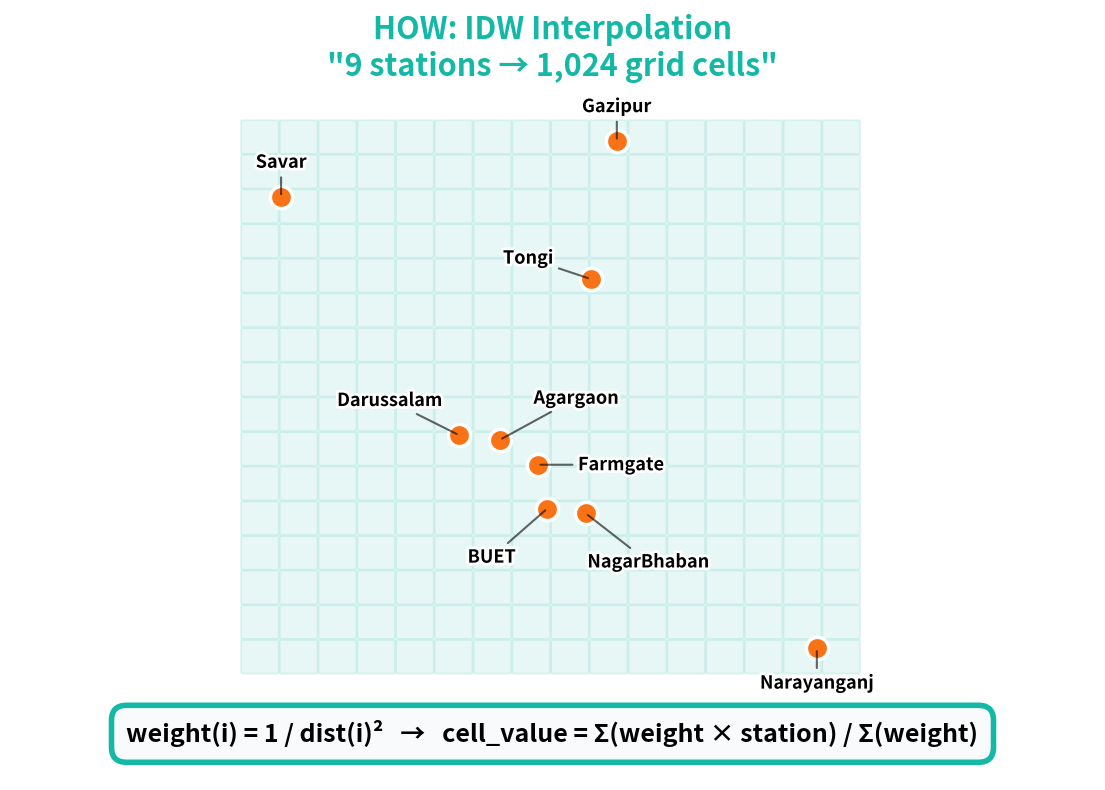
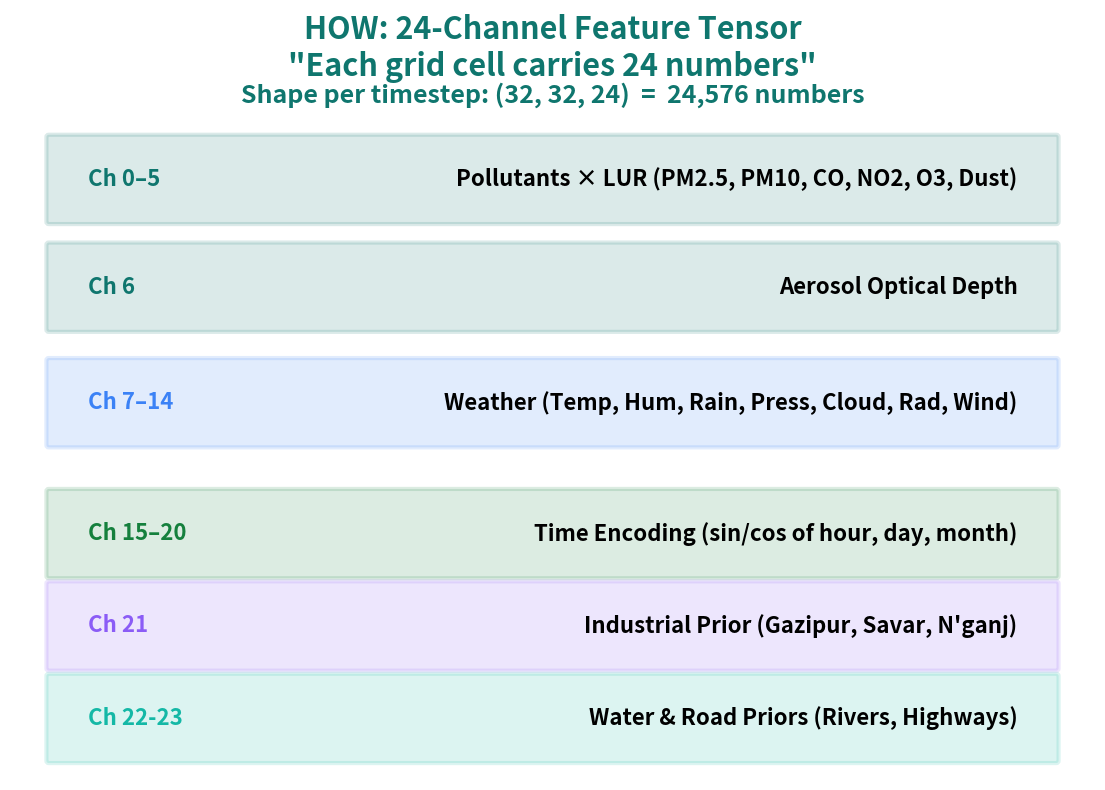
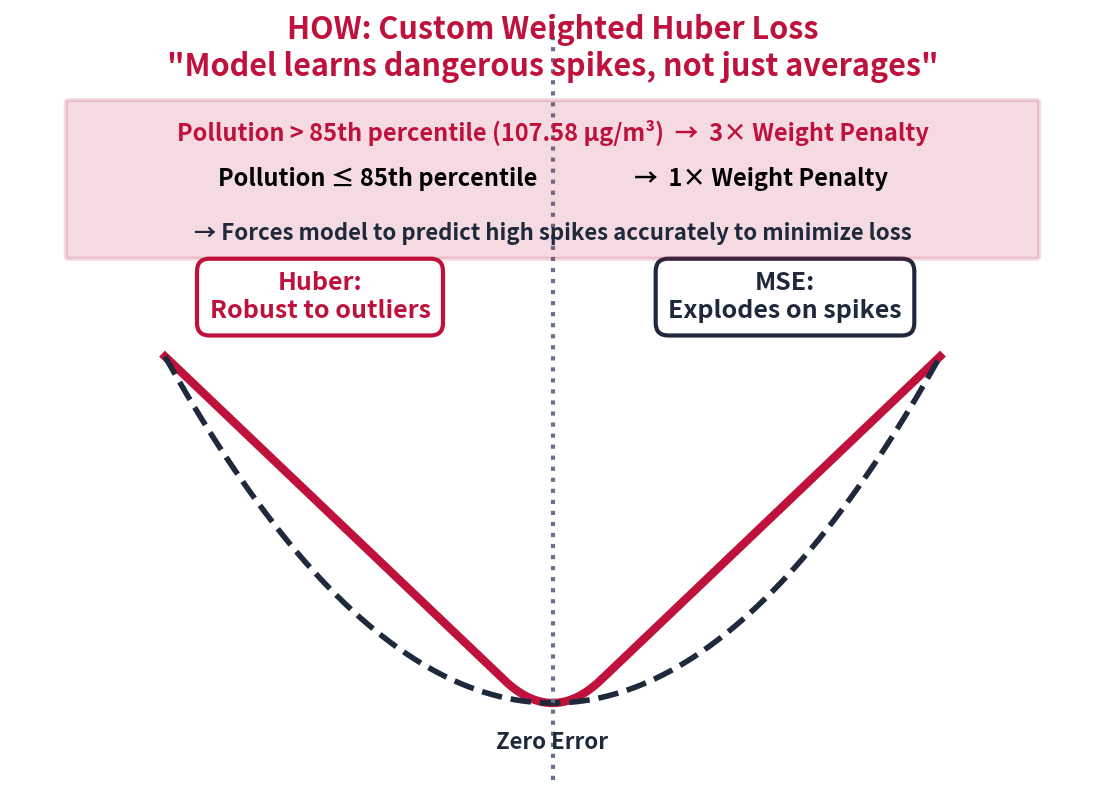
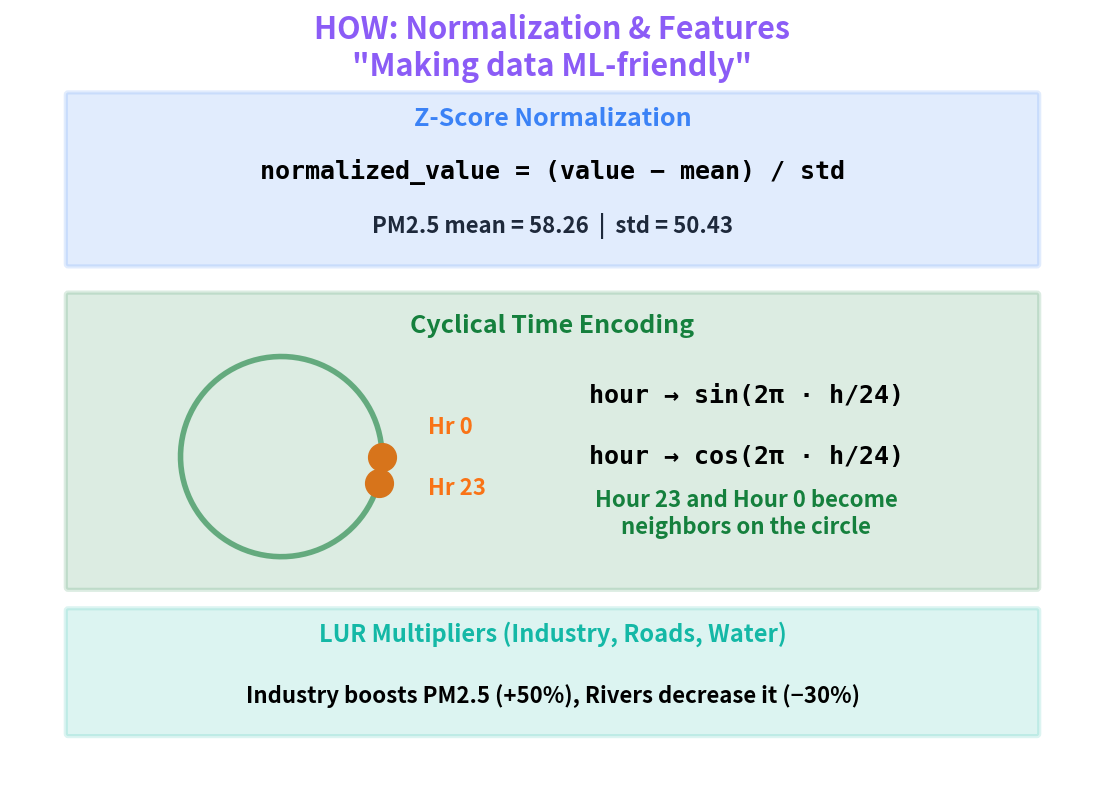
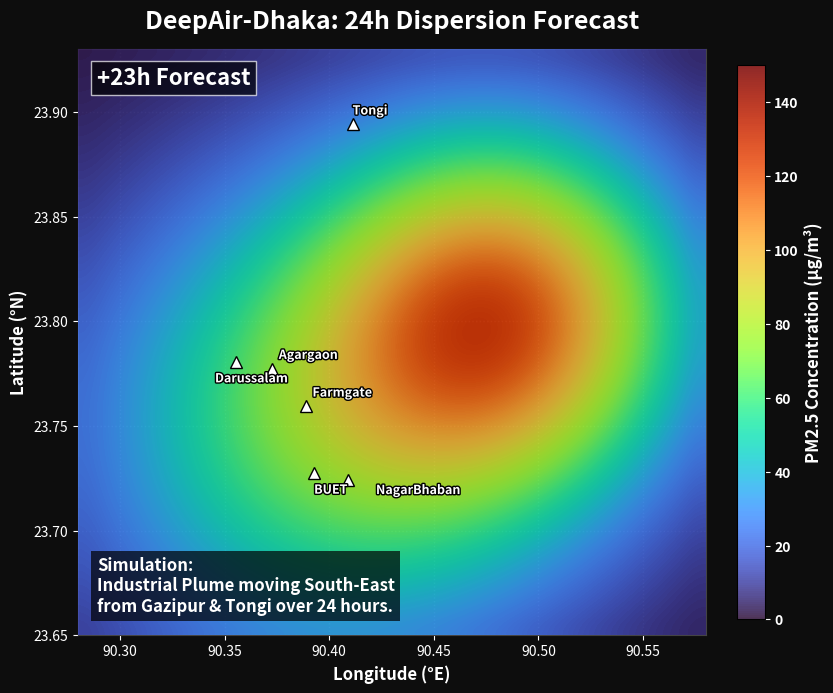

Python code for these plots, in order:
"""
DeepAir-Dhaka: Technical Presentation Assets Generator
Generates exactly what graphic design tools cannot:
1. Data-driven technical methodology panels (Loss curves, exact IDW maps)
2. A geographically accurate, animated PM2.5 forecast GIF.
"""

import matplotlib
matplotlib.use('Agg') # Headless backend
import matplotlib.pyplot as plt
import matplotlib.patches as mpatches
import matplotlib.patheffects as pe
from matplotlib.patches import FancyBboxPatch
import matplotlib.animation as animation
import numpy as np
import os

OUT = '.'
os.makedirs(OUT, exist_ok=True)

# ── PRESENTATION PALETTE ─────────────────────────────
CARD      = '#ffffff'  
BORDER    = '#64748b'  
TEXT_MAIN = '#000000'  
DIM       = '#1e293b'  

C1_BLUE   = '#3b82f6' 
C2_TEAL   = '#14b8a6' 
C3_DTEAL  = '#0f766e' 
C4_PURP   = '#8b5cf6' 
C5_IND    = '#5b21b6' 
C6_ORAN   = '#f97316' 
C7_NAVY   = '#1e40af' 

STATIONS = {
    "Gazipur": (23.9941, 90.4223), "Savar": (23.9537, 90.2798), "Tongi": (23.8942, 90.4112),
    "Darussalam": (23.7808, 90.3554), "Agargaon": (23.7774, 90.3726), "Farmgate": (23.7594, 90.3887),
    "BUET": (23.7276, 90.3928), "NagarBhaban": (23.7241, 90.4091), "Narayanganj": (23.6261, 90.5072),
}

def rounded_box(ax, x, y, w, h, color, alpha=0.18, border=None, lw=3, zorder=3):
    border = border or color
    box = FancyBboxPatch((x - w/2, y - h/2), w, h, boxstyle="round,pad=0.03",
                          facecolor=color, alpha=alpha, edgecolor=border, linewidth=lw, zorder=zorder)
    ax.add_patch(box)
    return box

def setup_panel(title, color):
    fig, ax = plt.subplots(figsize=(14, 10))
    fig.patch.set_facecolor(CARD); ax.set_facecolor(CARD)
    ax.set_xlim(0, 14); ax.set_ylim(0, 10); ax.axis('off')
    ax.text(7, 9.5, title, color=color, fontsize=22, fontweight='heavy', ha='center', va='center')
    return fig, ax


# ═══════════════════════════════════════════════════════════════════
# 1. IDW MAP (With Exact Coordinates & Starburst Labels)
# ═══════════════════════════════════════════════════════════════════
print("Generating 1. Panel 1 (IDW Map)...")
fig, ax = setup_panel('HOW: IDW Interpolation\n"9 stations → 1,024 grid cells"', C2_TEAL)
for i in range(16):
    for j in range(16):
        ax.add_patch(FancyBboxPatch((3.0 + j*0.5, 1.4 + i*0.45), 0.45, 0.4, boxstyle='round,pad=0.02', facecolor=C2_TEAL, alpha=0.1, edgecolor=C2_TEAL, linewidth=1.5))

offsets = {"Gazipur": (0, 25), "Savar": (0, 25), "Tongi": (-45, 15), "Darussalam": (-50, 25), "Agargaon": (55, 30), "Farmgate": (60, 0), "BUET": (-40, -35), "NagarBhaban": (45, -35), "Narayanganj": (0, -25)}
for name, (lat, lon) in STATIONS.items():
    px = 3.2 + ((lon - 90.27) / 0.25) * 7.6
    py = 1.6 + ((lat - 23.62) / 0.38) * 6.8
    ax.plot(px, py, 'o', color=C6_ORAN, ms=16, mec='white', mew=2.5, zorder=6)
    ox, oy = offsets[name]
    ax.annotate(name, xy=(px, py), xytext=(ox, oy), textcoords='offset points', fontsize=13, color=TEXT_MAIN, fontweight='heavy', ha='center', va='center', zorder=7, arrowprops=dict(arrowstyle='-', color=TEXT_MAIN, alpha=0.6, lw=1.5), path_effects=[pe.withStroke(linewidth=4, foreground=CARD)])

ax.text(7, 0.6, 'weight(i) = 1 / dist(i)²   →   cell_value = Σ(weight × station) / Σ(weight)', fontsize=18, color=TEXT_MAIN, ha='center', va='center', fontweight='heavy', bbox=dict(boxstyle='round,pad=0.6', facecolor='#f8fafc', edgecolor=C2_TEAL, alpha=1.0, lw=4))
plt.savefig(os.path.join(OUT, 'methodology_1_idw.png'), dpi=200, bbox_inches='tight', facecolor=CARD); plt.close()


# ═══════════════════════════════════════════════════════════════════
# 2. TENSOR EXPLANATION
# ═══════════════════════════════════════════════════════════════════
print("Generating 2. Panel 2 (Tensor)...")
fig, ax = setup_panel('HOW: 24-Channel Feature Tensor\n"Each grid cell carries 24 numbers"', C3_DTEAL)
groups = [('Ch 0–5', 'Pollutants × LUR (PM2.5, PM10, CO, NO2, O3, Dust)', C3_DTEAL, 7.8), ('Ch 6', 'Aerosol Optical Depth', C3_DTEAL, 6.4), ('Ch 7–14', 'Weather (Temp, Hum, Rain, Press, Cloud, Rad, Wind)', C1_BLUE, 4.9), ('Ch 15–20', 'Time Encoding (sin/cos of hour, day, month)', '#15803d', 3.2), ('Ch 21', 'Industrial Prior (Gazipur, Savar, N\'ganj)', C4_PURP, 2.0), ('Ch 22-23', 'Water & Road Priors (Rivers, Highways)', C2_TEAL, 0.8)]
for ch_label, desc, col, ypos in groups:
    rounded_box(ax, 7, ypos, 13.0, 1.1, col, alpha=0.15, border=col, lw=3)
    ax.text(1.0, ypos, ch_label, fontsize=16, color=col, fontweight='heavy', ha='left', va='center')
    ax.text(13.0, ypos, desc, fontsize=16, color=TEXT_MAIN, fontweight='bold', ha='right', va='center')
ax.text(7, 8.8, 'Shape per timestep: (32, 32, 24)  =  24,576 numbers', fontsize=18, color=C3_DTEAL, ha='center', fontweight='heavy')
plt.savefig(os.path.join(OUT, 'methodology_2_tensor.png'), dpi=200, bbox_inches='tight', facecolor=CARD); plt.close()


# ═══════════════════════════════════════════════════════════════════
# 3. LOSS FUNCTION MATH
# ═══════════════════════════════════════════════════════════════════
print("Generating 3. Panel 3 (Loss Function)...")
fig, ax = setup_panel('HOW: Custom Weighted Huber Loss\n"Model learns dangerous spikes, not just averages"', '#be123c')
x_err = np.linspace(-4, 4, 200); huber = np.where(np.abs(x_err) < 0.5, 0.5*x_err**2, 0.5*(np.abs(x_err) - 0.25)); mse = 0.5 * x_err**2
lax_x = np.interp(x_err, [-4, 4], [2, 12]); lax_h = np.interp(huber, [0, huber.max()], [1, 5.5]); lax_m = np.interp(mse, [0, mse.max()], [1, 5.5])
ax.plot(lax_x, lax_h, color='#be123c', lw=6, label='Huber (our loss)'); ax.plot(lax_x, lax_m, color=DIM, lw=4, label='MSE', ls='--')
ax.axvline(7, color=BORDER, lw=3, ls=':'); ax.text(7, 0.4, 'Zero Error', fontsize=16, color=DIM, ha='center', fontweight='bold')
ax.text(4.0, 6.0, 'Huber:\nRobust to outliers', fontsize=18, color='#be123c', ha='center', fontweight='heavy', bbox=dict(boxstyle='round,pad=0.5', facecolor=CARD, edgecolor='#be123c', alpha=1, lw=3))
ax.text(10.0, 6.0, 'MSE:\nExplodes on spikes', fontsize=18, color=DIM, ha='center', fontweight='heavy', bbox=dict(boxstyle='round,pad=0.5', facecolor=CARD, edgecolor=DIM, alpha=1, lw=3))
rounded_box(ax, 7, 7.8, 12.5, 2.0, '#be123c', alpha=0.15, border='#be123c', lw=3)
ax.text(7, 8.4, 'Pollution > 85th percentile (107.58 µg/m³)  →  3× Weight Penalty', fontsize=17, color='#be123c', ha='center', va='center', fontweight='heavy')
ax.text(7, 7.8, 'Pollution ≤ 85th percentile                  →  1× Weight Penalty', fontsize=17, color=TEXT_MAIN, ha='center', va='center', fontweight='bold')
ax.text(7, 7.1, '→ Forces model to predict high spikes accurately to minimize loss', fontsize=16, color=DIM, ha='center', va='center', fontweight='bold', style='italic')
plt.savefig(os.path.join(OUT, 'methodology_3_loss.png'), dpi=200, bbox_inches='tight', facecolor=CARD); plt.close()


# ═══════════════════════════════════════════════════════════════════
# 4. NORMALIZATION & ENCODING
# ═══════════════════════════════════════════════════════════════════
print("Generating 4. Panel 4 (Normalization)...")
fig, ax = setup_panel('HOW: Normalization & Features\n"Making data ML-friendly"', C4_PURP)
rounded_box(ax, 7, 7.8, 12.5, 2.2, C1_BLUE, alpha=0.15, border=C1_BLUE, lw=3)
ax.text(7, 8.5, 'Z-Score Normalization', fontsize=18, color=C1_BLUE, ha='center', fontweight='heavy')
ax.text(7, 7.8, 'normalized_value = (value − mean) / std', fontsize=18, color=TEXT_MAIN, ha='center', fontweight='bold', fontfamily='monospace')
ax.text(7, 7.1, 'PM2.5 mean = 58.26  |  std = 50.43', fontsize=16, color=DIM, ha='center', fontweight='bold')
rounded_box(ax, 7, 4.4, 12.5, 3.8, '#15803d', alpha=0.15, border='#15803d', lw=3)
ax.text(7, 5.8, 'Cyclical Time Encoding', fontsize=18, color='#15803d', ha='center', fontweight='heavy')
cx, cy, r = 3.5, 4.2, 1.3; theta = np.linspace(0, 2*np.pi, 100)
ax.plot(cx + r*np.cos(theta), cy + r*np.sin(theta), color='#15803d', lw=4, alpha=0.6); ax.plot(cx + r, cy, 'o', color=C6_ORAN, ms=20); ax.plot(cx + r*np.cos(23*2*np.pi/24), cy + r*np.sin(23*2*np.pi/24), 'o', color=C6_ORAN, ms=20) 
ax.text(cx+1.9, cy + 0.3, 'Hr 0', fontsize=16, color=C6_ORAN, fontweight='heavy'); ax.text(cx+1.9, cy - 0.5, 'Hr 23', fontsize=16, color=C6_ORAN, fontweight='heavy')
ax.text(9.5, 4.9, 'hour → sin(2π · h/24)', fontsize=18, color=TEXT_MAIN, ha='center', fontweight='bold', fontfamily='monospace'); ax.text(9.5, 4.1, 'hour → cos(2π · h/24)', fontsize=18, color=TEXT_MAIN, ha='center', fontweight='bold', fontfamily='monospace')
ax.text(9.5, 3.2, 'Hour 23 and Hour 0 become\nneighbors on the circle', fontsize=16, color='#15803d', ha='center', fontweight='heavy')
rounded_box(ax, 7, 1.4, 12.5, 1.6, C2_TEAL, alpha=0.15, border=C2_TEAL, lw=3)
ax.text(7, 1.8, 'LUR Multipliers (Industry, Roads, Water)', fontsize=17, color=C2_TEAL, ha='center', fontweight='heavy')
ax.text(7, 1.0, 'Industry boosts PM2.5 (+50%), Rivers decrease it (−30%)', fontsize=16, color=TEXT_MAIN, ha='center', fontweight='bold')
plt.savefig(os.path.join(OUT, 'methodology_4_norm.png'), dpi=200, bbox_inches='tight', facecolor=CARD); plt.close()


# ═══════════════════════════════════════════════════════════════════
# 5. CONTEXT-RICH ANIMATED MAP GIF
# ═══════════════════════════════════════════════════════════════════
print("Generating 5. Context-Rich Animated Map GIF...")
def generate_animation():
    fig_anim, ax_anim = plt.subplots(figsize=(10, 9))
    fig_anim.patch.set_facecolor('#0d0d0d'); ax_anim.set_facecolor('#0d0d0d')
    
    # 1. Geographic Context & Axes
    ax_anim.set_xlim(90.28, 90.58); ax_anim.set_ylim(23.65, 23.93)
    ax_anim.set_xlabel('Longitude (°E)', color='white', fontsize=12, fontweight='bold')
    ax_anim.set_ylabel('Latitude (°N)', color='white', fontsize=12, fontweight='bold')
    ax_anim.tick_params(colors='white'); ax_anim.grid(color='#333333', linestyle=':', linewidth=1)
    for spine in ax_anim.spines.values(): spine.set_edgecolor('#444444')

    # 2. Station Overlays
    st_offsets = {"Gazipur": (0, 7), "Savar": (0, 7), "Tongi": (0, 7), "Darussalam": (-15, -15), "Agargaon": (5, 7), "Farmgate": (5, 7), "BUET": (0, -15), "NagarBhaban": (20, -10), "Narayanganj": (0, 7)}
    for name, (lat, lon) in STATIONS.items():
        ax_anim.plot(lon, lat, '^', color='white', ms=9, mec='black', zorder=6)
        ox, oy = st_offsets[name]
        ax_anim.annotate(name, xy=(lon, lat), xytext=(ox, oy), textcoords='offset points', color='white', fontsize=9, fontweight='bold', zorder=7, path_effects=[pe.withStroke(linewidth=2, foreground='black')])

    # 3. Simulate Base Grid
    x = np.linspace(90.28, 90.58, 32); y = np.linspace(23.93, 23.65, 32); X, Y = np.meshgrid(x, y)
    base = np.exp(-(((X-90.40)**2 + (Y-23.75)**2) / 0.015)) * 60
    im = ax_anim.imshow(base, cmap='turbo', vmin=0, vmax=150, interpolation='bicubic', extent=[90.28, 90.58, 23.65, 23.93], origin='upper', alpha=0.85, zorder=3)
    
    # 4. Colorbar & Text
    cbar = plt.colorbar(im, ax=ax_anim, shrink=0.8, pad=0.04)
    cbar.set_label('PM2.5 Concentration (µg/m³)', color='white', fontsize=12, fontweight='bold')
    cbar.ax.yaxis.set_tick_params(color='white')
    plt.setp(cbar.ax.yaxis.get_ticklabels(), color='white', fontweight='bold')
    
    ax_anim.set_title('DeepAir-Dhaka: 24h Dispersion Forecast', color='white', fontsize=18, fontweight='heavy', pad=15)
    time_text = ax_anim.text(0.03, 0.94, '+0h Forecast', transform=ax_anim.transAxes, color='white', fontsize=16, fontweight='heavy', zorder=8, bbox=dict(facecolor='black', alpha=0.7, edgecolor='white', lw=1))
    ax_anim.text(0.03, 0.04, 'Simulation:\nIndustrial Plume moving South-East\nfrom Gazipur & Tongi over 24 hours.', transform=ax_anim.transAxes, color='white', fontsize=12, fontweight='bold', zorder=8, bbox=dict(facecolor='black', alpha=0.7, edgecolor='none'))

    # 5. Animation Loop
    def update(frame):
        px = 90.42 + (frame * 0.003); py = 23.99 - (frame * 0.008)
        plume1 = np.exp(-(((X-px)**2 + (Y-py)**2) / 0.008)) * 95
        rush = np.sin(frame/24 * np.pi) * 30
        city = np.exp(-(((X-90.39)**2 + (Y-23.75)**2) / 0.01)) * rush
        im.set_array(base + plume1 + city)
        time_text.set_text(f'+{frame}h Forecast')
        return [im, time_text]

    ani = animation.FuncAnimation(fig_anim, update, frames=24, interval=250, blit=True)
    ani.save(os.path.join(OUT, 'presentation_forecast.gif'), writer='pillow', fps=4)
    plt.close()

generate_animation()
print('\n✅ Success! Technical deep-dive images and animated GIF saved.')
